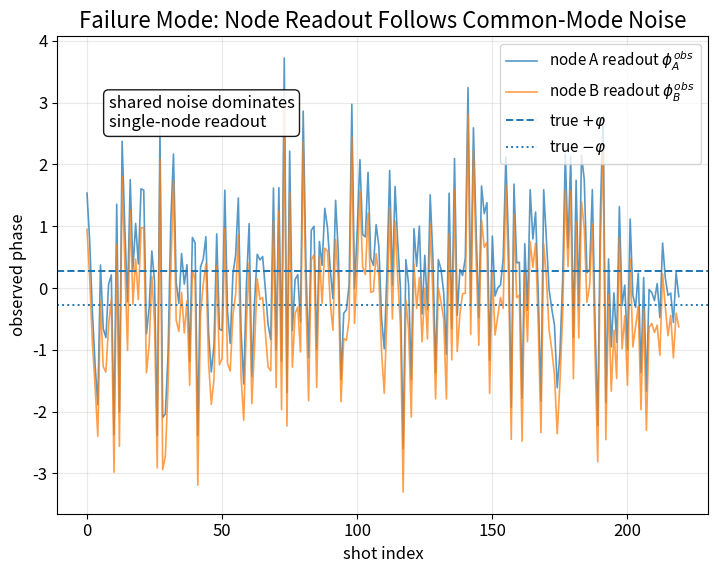
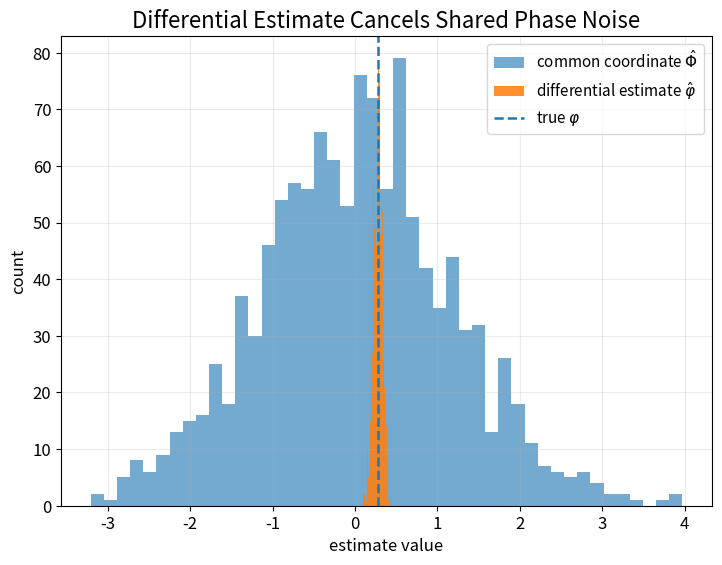
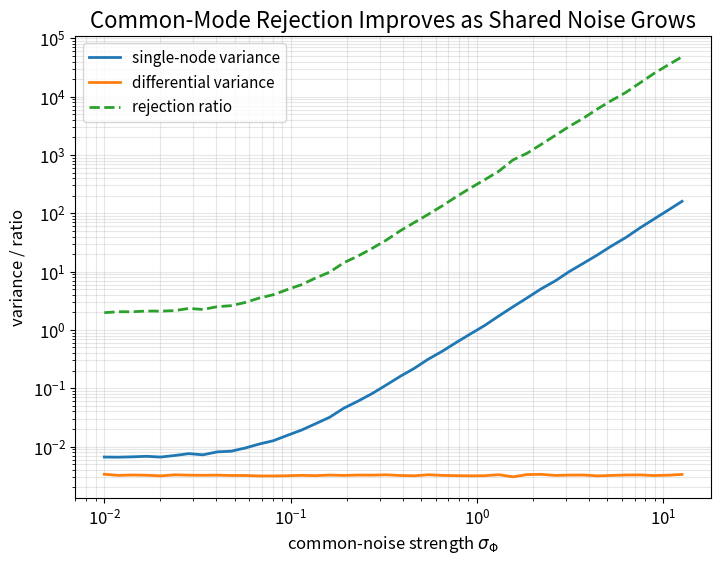
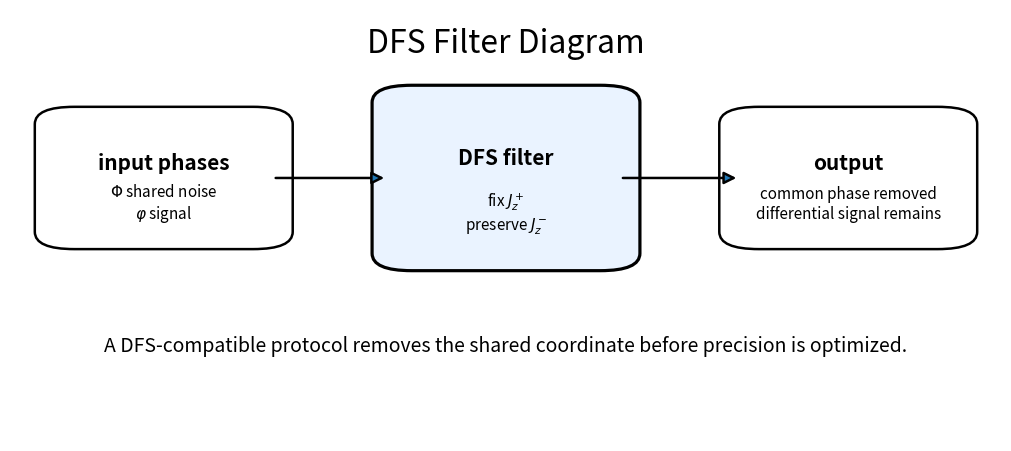
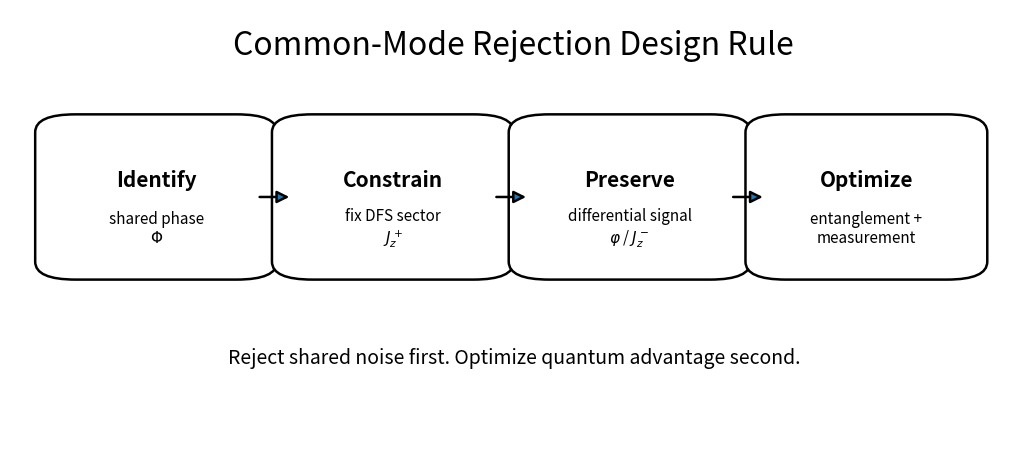

Generate these figures, in order, with matplotlib:
from pathlib import Path
import json
import zipfile
import numpy as np
import pandas as pd
import matplotlib.pyplot as plt
from matplotlib.patches import FancyBboxPatch, FancyArrowPatch

ROOT = Path.cwd()
RESULTS = ROOT / "results"
FIGURES = RESULTS / "figures"
SITE = ROOT / "site"

for path in [RESULTS, FIGURES, SITE]:
    path.mkdir(parents=True, exist_ok=True)

plt.rcParams.update({
    "figure.dpi": 160,
    "savefig.dpi": 220,
    "font.size": 12,
    "axes.titlesize": 16,
    "axes.labelsize": 12,
    "legend.fontsize": 11,
})


rng = np.random.default_rng(17)

nshots = 1200
true_varphi = 0.28
sigma_common = 1.15
sigma_local = 0.08

common_noise = rng.normal(0, sigma_common, nshots)
local_a = rng.normal(0, sigma_local, nshots)
local_b = rng.normal(0, sigma_local, nshots)

phi_A_obs = common_noise + true_varphi + local_a
phi_B_obs = common_noise - true_varphi + local_b

common_estimate = (phi_A_obs + phi_B_obs) / 2
differential_estimate = (phi_A_obs - phi_B_obs) / 2

fig, ax = plt.subplots(figsize=(8.4, 6.2))

idx = np.arange(nshots)
ax.plot(idx[:220], phi_A_obs[:220], linewidth=1.2, alpha=0.75, label=r"node A readout $\phi_A^{obs}$")
ax.plot(idx[:220], phi_B_obs[:220], linewidth=1.2, alpha=0.75, label=r"node B readout $\phi_B^{obs}$")
ax.axhline(true_varphi, linestyle="--", linewidth=1.4, label=r"true $+\varphi$")
ax.axhline(-true_varphi, linestyle=":", linewidth=1.4, label=r"true $-\varphi$")

ax.set_title("Failure Mode: Node Readout Follows Common-Mode Noise")
ax.set_xlabel("shot index")
ax.set_ylabel("observed phase")
ax.grid(True, alpha=0.28)
ax.legend(loc="upper right")

ax.text(
    8,
    2.6,
    "shared noise dominates\nsingle-node readout",
    fontsize=12,
    bbox=dict(boxstyle="round,pad=0.3", facecolor="white", edgecolor="black", alpha=0.9)
)

path = FIGURES / "17_common_noise_failure_mode.png"
fig.savefig(path, bbox_inches="tight")
plt.show()
path


fig, ax = plt.subplots(figsize=(8.4, 6.1))

ax.hist(common_estimate, bins=45, alpha=0.62, label=r"common coordinate $\hat{\Phi}$")
ax.hist(differential_estimate, bins=45, alpha=0.88, label=r"differential estimate $\hat{\varphi}$")
ax.axvline(true_varphi, linestyle="--", linewidth=1.8, label=r"true $\varphi$")

ax.set_title("Differential Estimate Cancels Shared Phase Noise")
ax.set_xlabel("estimate value")
ax.set_ylabel("count")
ax.grid(True, alpha=0.25)
ax.legend()

path = FIGURES / "17_unprotected_vs_differential_estimates.png"
fig.savefig(path, bbox_inches="tight")
plt.show()
path


sigma_common_values = np.logspace(-2, 1.1, 42)
nmc = 5000
ratios = []
node_vars = []
diff_vars = []

for sc in sigma_common_values:
    eta = rng.normal(0, sc, nmc)
    ea = rng.normal(0, sigma_local, nmc)
    eb = rng.normal(0, sigma_local, nmc)

    a = eta + true_varphi + ea
    b = eta - true_varphi + eb
    diff = (a - b) / 2

    node_var = np.var(a)
    diff_var = np.var(diff)

    node_vars.append(node_var)
    diff_vars.append(diff_var)
    ratios.append(node_var / diff_var)

fig, ax = plt.subplots(figsize=(8.2, 6.0))

ax.loglog(sigma_common_values, node_vars, linewidth=2.0, label="single-node variance")
ax.loglog(sigma_common_values, diff_vars, linewidth=2.0, label="differential variance")
ax.loglog(sigma_common_values, ratios, linestyle="--", linewidth=2.0, label="rejection ratio")

ax.set_title("Common-Mode Rejection Improves as Shared Noise Grows")
ax.set_xlabel(r"common-noise strength $\sigma_\Phi$")
ax.set_ylabel("variance / ratio")
ax.grid(True, which="both", alpha=0.3)
ax.legend()

path = FIGURES / "17_rejection_ratio_vs_noise_strength.png"
fig.savefig(path, bbox_inches="tight")
plt.show()
path


def draw_box(ax, xy, width, height, title, body=None, fontsize=15, facecolor="white", edgecolor="black", lw=1.8):
    x, y = xy
    box = FancyBboxPatch(
        (x, y), width, height,
        boxstyle="round,pad=0.025,rounding_size=0.04",
        linewidth=lw,
        edgecolor=edgecolor,
        facecolor=facecolor
    )
    ax.add_patch(box)
    ax.text(
        x + width/2,
        y + height*0.62 if body else y + height/2,
        title,
        ha="center",
        va="center",
        fontsize=fontsize,
        fontweight="bold"
    )
    if body:
        ax.text(
            x + width/2,
            y + height*0.28,
            body,
            ha="center",
            va="center",
            fontsize=11
        )

def draw_arrow(ax, p0, p1):
    ax.add_patch(FancyArrowPatch(
        p0, p1,
        arrowstyle="-|>",
        mutation_scale=18,
        linewidth=1.8
    ))

fig, ax = plt.subplots(figsize=(12.8, 5.6))
ax.set_axis_off()
ax.set_xlim(0, 1)
ax.set_ylim(0, 1)

ax.text(0.5, 0.92, "DFS Filter Diagram", ha="center", va="center", fontsize=23)

draw_box(ax, (0.05, 0.47), 0.21, 0.28, "input phases", r"$\Phi$ shared noise" + "\n" + r"$\varphi$ signal")
draw_box(ax, (0.39, 0.42), 0.22, 0.38, "DFS filter", r"fix $J_z^+$" + "\n" + r"preserve $J_z^-$", facecolor="#eaf3ff", lw=2.3)
draw_box(ax, (0.74, 0.47), 0.21, 0.28, "output", r"common phase removed" + "\n" + r"differential signal remains")

draw_arrow(ax, (0.265, 0.61), (0.38, 0.61))
draw_arrow(ax, (0.615, 0.61), (0.735, 0.61))

ax.text(
    0.5,
    0.22,
    "A DFS-compatible protocol removes the shared coordinate before precision is optimized.",
    ha="center",
    va="center",
    fontsize=14
)

path = FIGURES / "17_dfs_filter_diagram.png"
fig.savefig(path, bbox_inches="tight")
plt.show()
path


fig, ax = plt.subplots(figsize=(13.0, 5.8))
ax.set_axis_off()
ax.set_xlim(0, 1)
ax.set_ylim(0, 1)

ax.text(0.5, 0.92, "Common-Mode Rejection Design Rule", ha="center", va="center", fontsize=23)

items = [
    (0.05, "Identify", "shared phase\n$\\Phi$"),
    (0.285, "Constrain", "fix DFS sector\n$J_z^+$"),
    (0.52, "Preserve", "differential signal\n$\\varphi$ / $J_z^-$"),
    (0.755, "Optimize", "entanglement +\nmeasurement"),
]
w, h, y = 0.19, 0.32, 0.42

for x0, title, body in items:
    draw_box(ax, (x0, y), w, h, title, body)

for x0 in [0.245, 0.48, 0.715]:
    draw_arrow(ax, (x0, y + h/2), (x0 + 0.035, y + h/2))

ax.text(
    0.5,
    0.22,
    "Reject shared noise first. Optimize quantum advantage second.",
    ha="center",
    va="center",
    fontsize=14
)

path = FIGURES / "17_common_mode_rejection_design_rule.png"
fig.savefig(path, bbox_inches="tight")
plt.show()
path


summary = pd.DataFrame([
    {
        "item": "observed_node_A",
        "value": "phi_A_obs = Phi_noise + varphi + epsilon_A",
        "engineering_role": "single-node readout contains shared noise"
    },
    {
        "item": "observed_node_B",
        "value": "phi_B_obs = Phi_noise - varphi + epsilon_B",
        "engineering_role": "single-node readout contains shared noise"
    },
    {
        "item": "differential_estimate",
        "value": "varphi_hat = (phi_A_obs - phi_B_obs) / 2",
        "engineering_role": "cancels shared phase"
    },
    {
        "item": "cancelled_term",
        "value": "Phi_noise",
        "engineering_role": "dominant common-mode fluctuation removed"
    },
    {
        "item": "remaining_noise",
        "value": "(epsilon_A - epsilon_B) / 2",
        "engineering_role": "local differential noise remains"
    },
    {
        "item": "dfs_common_generator",
        "value": "J_z^+",
        "engineering_role": "quantum constraint corresponding to common coordinate"
    },
    {
        "item": "dfs_signal_generator",
        "value": "J_z^-",
        "engineering_role": "quantum generator corresponding to differential coordinate"
    },
    {
        "item": "design_rule",
        "value": "Reject shared noise first; optimize entanglement second",
        "engineering_role": "system-level specification"
    },
])

summary_csv = RESULTS / "common_mode_rejection_summary.csv"
summary_json = RESULTS / "common_mode_rejection_summary.json"

summary.to_csv(summary_csv, index=False)
summary.to_json(summary_json, orient="records", indent=2)

summary


zip_path = RESULTS / "decoherence_free_sensing_common_mode_rejection_outputs.zip"

with zipfile.ZipFile(zip_path, "w", compression=zipfile.ZIP_DEFLATED) as zf:
    for file in sorted(FIGURES.glob("17_*.png")):
        zf.write(file, file.relative_to(ROOT))
    zf.write(summary_csv, summary_csv.relative_to(ROOT))
    zf.write(summary_json, summary_json.relative_to(ROOT))

print(f"Created: {zip_path}")

# Optional Colab download:
try:
    from google.colab import files
    files.download(str(zip_path))
except Exception:
    pass

zip_path
